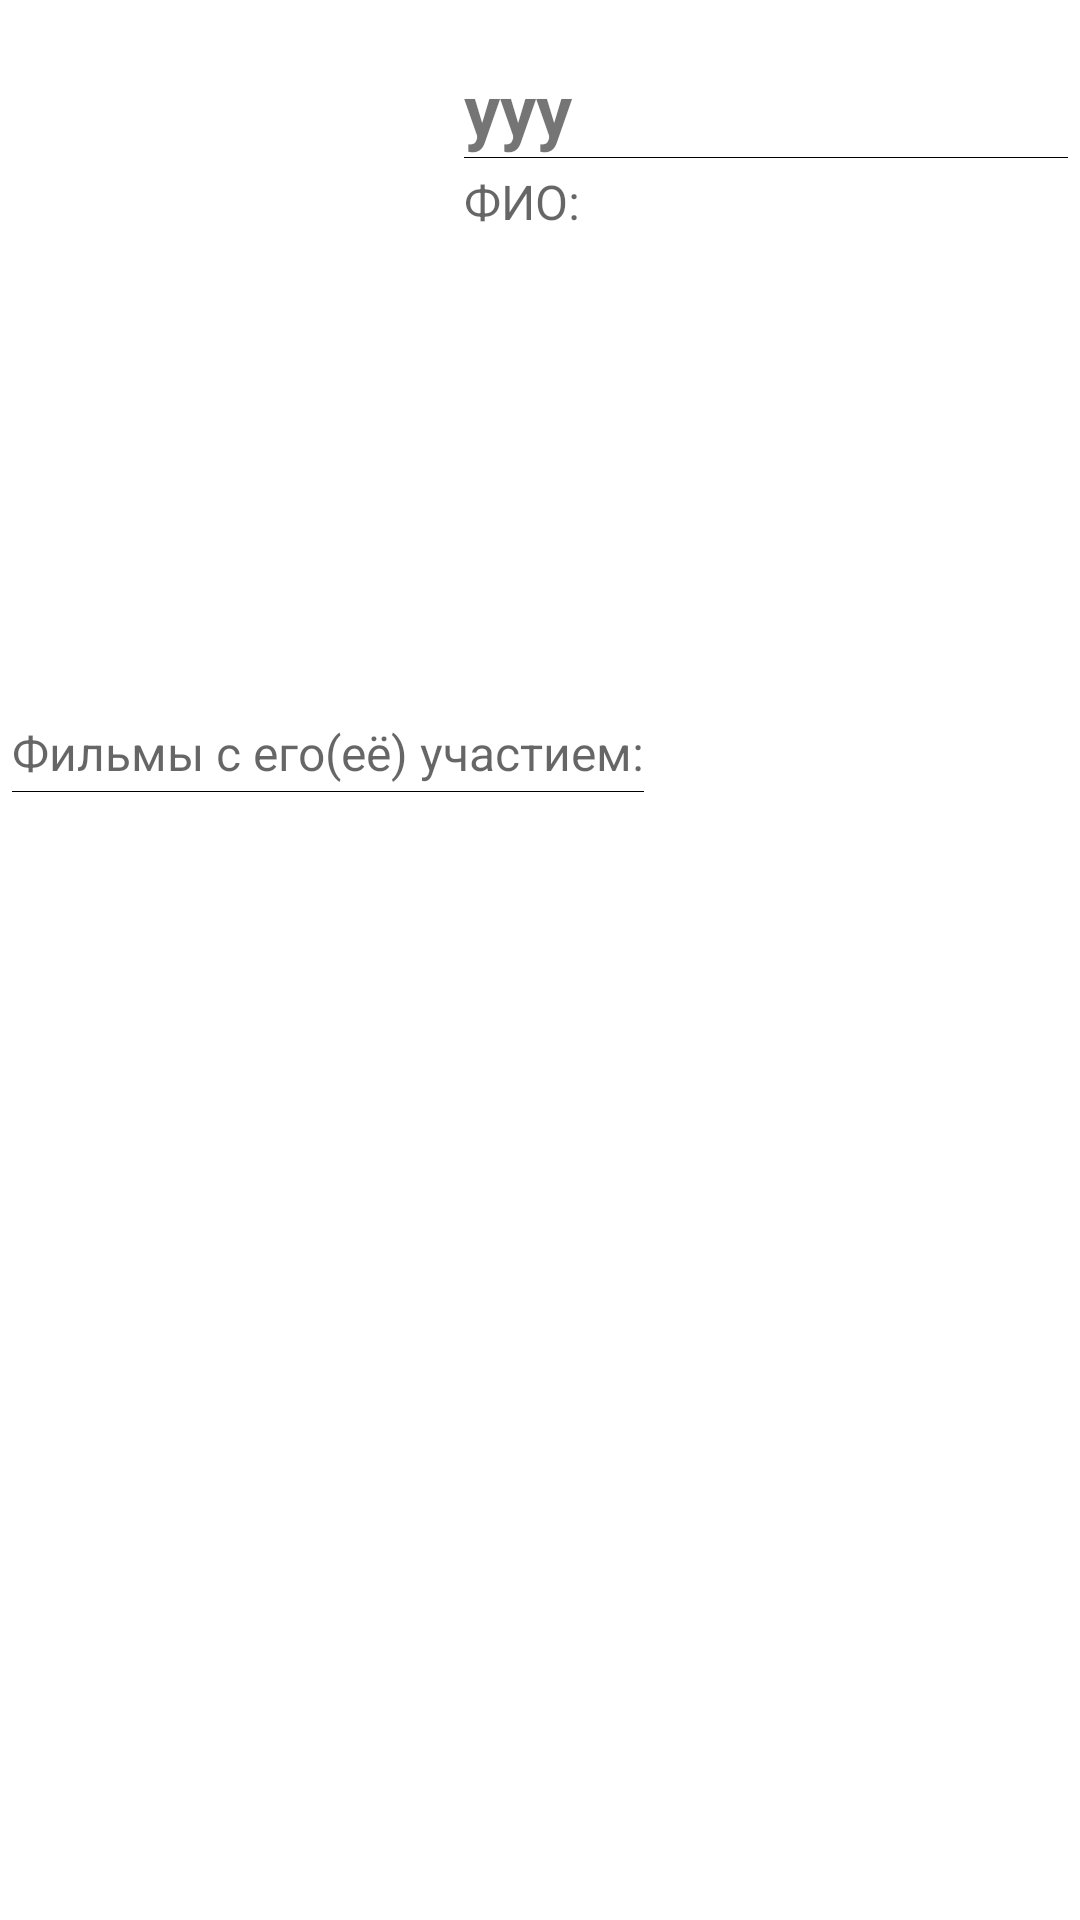

Here is an Android app screen rendered from its layout file. Give the layout XML and the strings, colors and styles it references.
<!-- AndroidManifest.xml: application theme Theme.My_movie_search -->
<!-- res/layout/fragment_detail_persons.xml -->
<?xml version="1.0" encoding="utf-8"?>
<FrameLayout xmlns:android="http://schemas.android.com/apk/res/android"
    xmlns:app="http://schemas.android.com/apk/res-auto"
    xmlns:tools="http://schemas.android.com/tools"
    android:layout_width="match_parent"
    android:layout_height="match_parent"
    tools:context=".view.details.DetailMovieFragment">

    <androidx.core.widget.NestedScrollView
        android:layout_width="match_parent"
        android:layout_height="match_parent">

        <androidx.constraintlayout.widget.ConstraintLayout
            android:id="@+id/detail_movie"
            android:layout_width="match_parent"
            android:layout_height="match_parent"
            android:layout_marginHorizontal="4dp"
            android:layout_marginTop="16dp">

            <ImageView
                android:id="@+id/iv_persons_detail"
                android:layout_width="0dp"
                android:layout_height="220dp"
                android:background="@drawable/ic_launcher_foreground"
                app:layout_constraintDimensionRatio="@string/square"
                app:layout_constraintStart_toStartOf="parent"
                app:layout_constraintTop_toTopOf="parent" />

            <TextView
                android:id="@+id/tv_name"
                android:layout_width="0dp"
                android:layout_height="wrap_content"
                android:layout_marginStart="4dp"
                android:layout_marginTop="4dp"
                android:text="yyy"
                android:textSize="24sp"
                android:textStyle="bold"
                app:layout_constraintEnd_toEndOf="parent"
                app:layout_constraintStart_toEndOf="@id/iv_persons_detail"
                app:layout_constraintTop_toTopOf="parent" />

            <View
                android:id="@+id/view_name"
                android:layout_width="0dp"
                android:layout_height="0.1dp"
                android:background="@color/black"
                app:layout_constraintEnd_toEndOf="@+id/tv_name"
                app:layout_constraintStart_toStartOf="@+id/tv_name"
                app:layout_constraintTop_toBottomOf="@+id/tv_name" />

            <TextView
                android:id="@+id/tv_title_profession"
                android:layout_width="0dp"
                android:layout_height="wrap_content"
                android:layout_marginStart="4dp"
                android:layout_marginTop="4dp"
                android:fontFamily="casual"
                android:gravity="top"
                android:hint="ФИО:"
                android:textSize="@dimen/text_size_detail"
                app:layout_constraintEnd_toEndOf="parent"
                app:layout_constraintHorizontal_bias="1.0"
                app:layout_constraintStart_toEndOf="@+id/iv_persons_detail"
                app:layout_constraintTop_toBottomOf="@+id/view_name" />

            <androidx.constraintlayout.widget.Barrier
                android:id="@+id/barrier_description"
                android:layout_width="wrap_content"
                android:layout_height="wrap_content"
                app:barrierDirection="bottom"
                app:constraint_referenced_ids="tv_title_profession, iv_persons_detail" />

            <TextView
                android:id="@+id/tv_persons_movie"
                android:layout_width="wrap_content"
                android:layout_height="wrap_content"
                android:layout_marginTop="4dp"
                android:hint="Фильмы с его(её) участием:"
                android:textSize="@dimen/text_size_detail"
                app:layout_constraintStart_toStartOf="parent"
                app:layout_constraintTop_toBottomOf="@+id/barrier_description" />

            <View
                android:id="@+id/view_movie"
                android:layout_width="0dp"
                android:layout_height="0.1dp"
                android:layout_marginTop="2dp"
                android:background="@color/black"
                app:layout_constraintEnd_toEndOf="@+id/tv_persons_movie"
                app:layout_constraintStart_toStartOf="@+id/tv_persons_movie"
                app:layout_constraintTop_toBottomOf="@+id/tv_persons_movie" />

            <androidx.recyclerview.widget.RecyclerView
                android:id="@+id/rv_list_movie"
                android:layout_width="match_parent"
                android:layout_height="200dp"
                android:layout_gravity="top"
                android:layout_marginTop="4dp"
                app:layout_constraintEnd_toEndOf="parent"
                app:layout_constraintStart_toStartOf="parent"
                app:layout_constraintTop_toBottomOf="@id/tv_persons_movie" />









        </androidx.constraintlayout.widget.ConstraintLayout>
    </androidx.core.widget.NestedScrollView>
</FrameLayout>
<!-- resources referenced by this layout -->
<resources>
  <color name="black">#FF000000</color>
  <dimen name="text_size_detail">16sp</dimen>
  <string name="square" translatable="false">H,3:2</string>
  <style name="Theme.My_movie_search" parent="Theme.MaterialComponents.DayNight.DarkActionBar">
          
          <item name="colorPrimary">@color/purple_500</item>
          <item name="colorPrimaryVariant">@color/purple_700</item>
          <item name="colorOnPrimary">@color/white</item>
          
          <item name="colorSecondary">@color/teal_200</item>
          <item name="colorSecondaryVariant">@color/teal_700</item>
          <item name="colorOnSecondary">@color/black</item>
          
          <item name="android:statusBarColor" tools:targetApi="l">?attr/colorPrimaryVariant</item>
          
      </style>
  <color name="purple_500">#FF6200EE</color>
  <color name="purple_700">#FF3700B3</color>
  <color name="white">#FFFFFFFF</color>
  <color name="teal_200">#FF03DAC5</color>
  <color name="teal_700">#FF018786</color>
</resources>
